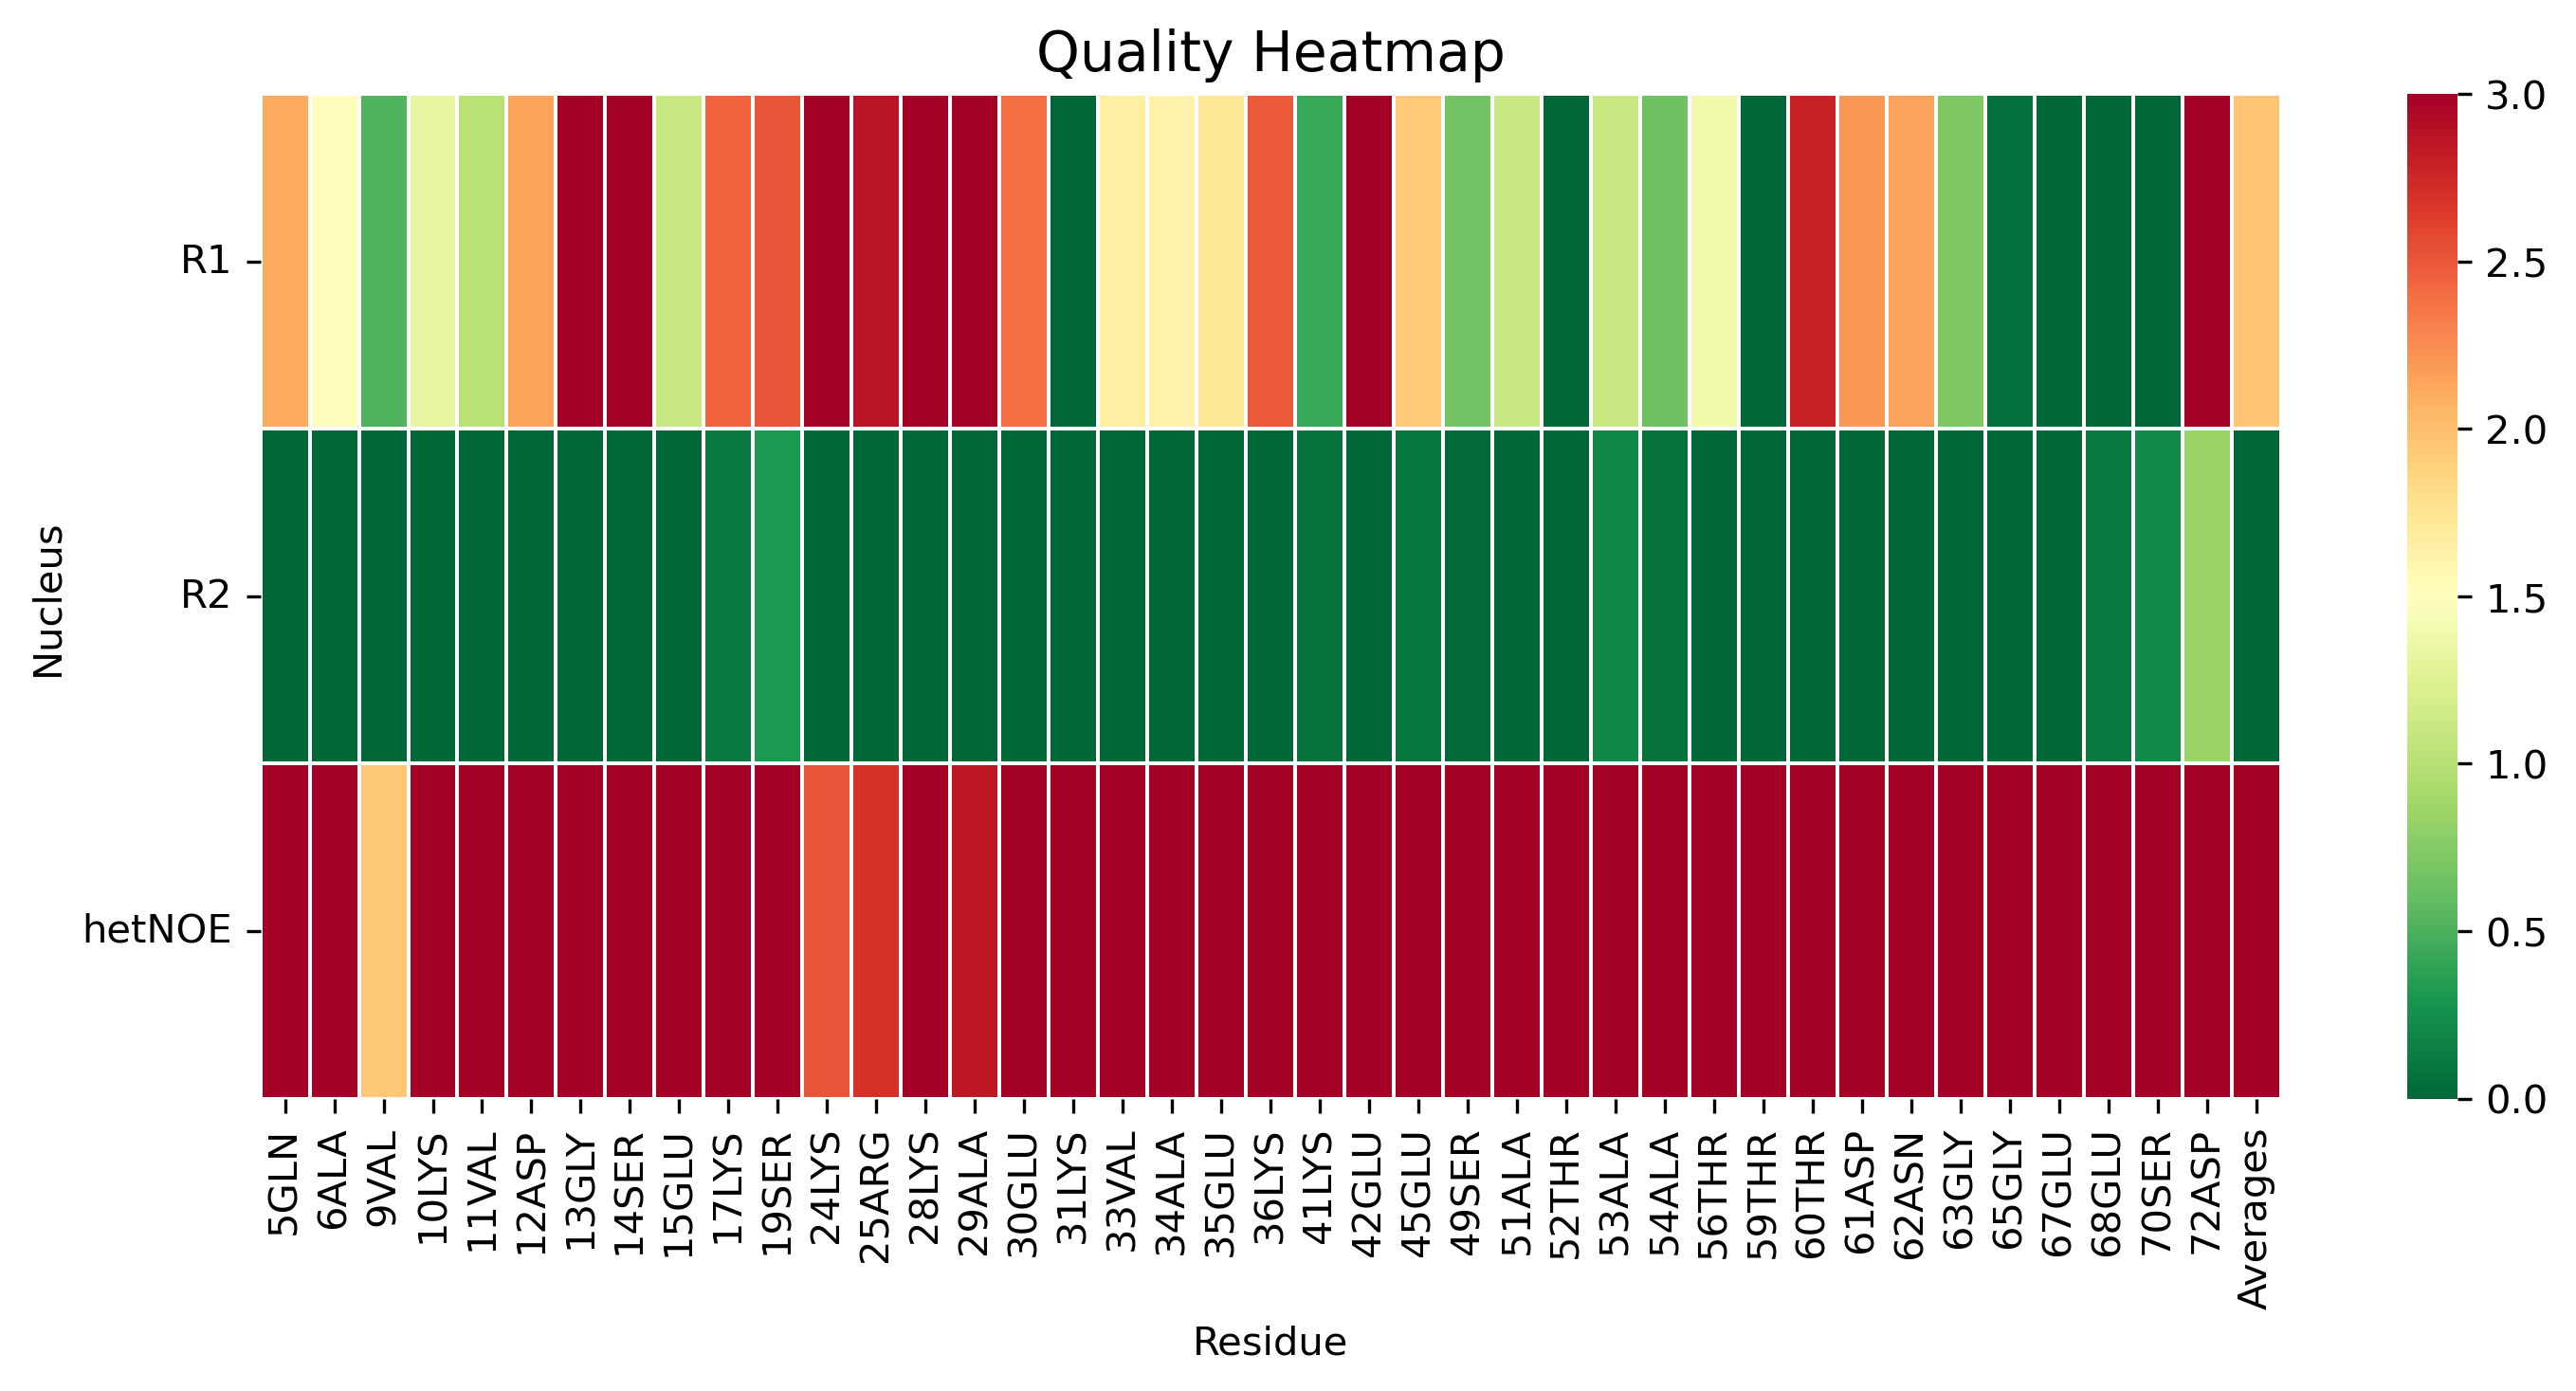

Source data for this figure (header and first rows):
, 5GLN, 6ALA, 9VAL, 10LYS, 11VAL, 12ASP, 13GLY, 14SER, 15GLU, 17LYS, 19SER, 24LYS, 25ARG, 28LYS, 29ALA, 30GLU, 31LYS, 33VAL, 34ALA, 35GLU, 36LYS, 41LYS, 42GLU
R1, 2.114, 1.51, 0.5269, 1.334, 1.019, 2.141, 3.878, 3.781, 1.103, 2.449, 2.513, 3.2, 2.873, 4.394, 3.776, 2.39, 0.0, 1.662, 1.613, 1.719, 2.496, 0.4233, 3.515
R2, 0.0, 0.0, 0.0, 0.0, 0.0, 0.0, 0.0, 0.0, 0.0, 0.1094, 0.305, 0.0, 0.0, 0.0, 0.0, 0.0, 0.0, 0.0, 0.0, 0.0, 0.0, 0.0794, 0.0
hetNOE, 15.45, 14.15, 1.952, 5.755, 7.247, 5.954, 3.867, 4.546, 6.967, 6.594, 7.542, 2.519, 2.696, 3.341, 2.839, 4.129, 13.53, 5.034, 4.09, 9.361, 3.489, 9.138, 6.142
